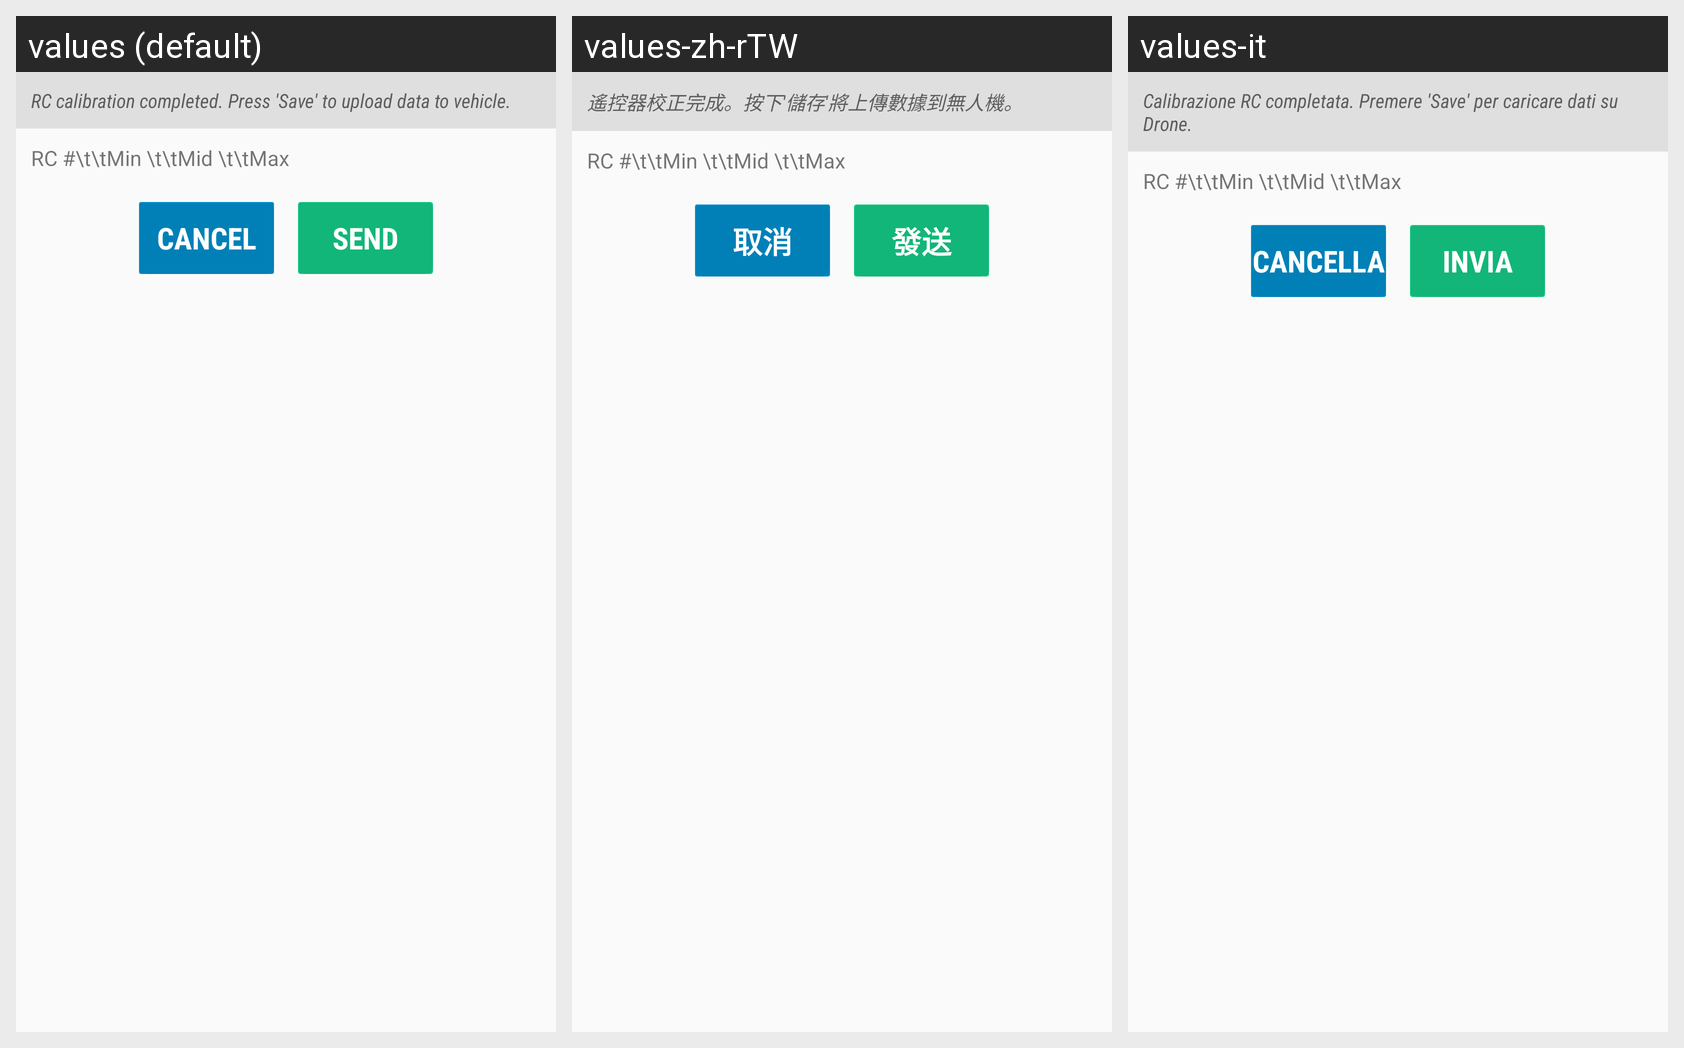

For this localized Android screen grid, give each drawn string resource with its value in every locale shown.
Android screen res/layout/fragment_setup_panel_summary.xml rendered under 3 locales, left to right: values (default), values-zh-rTW, values-it. Device: Nexus 5 (rendered at 1080×1920; each locale shown at half size, 540×960, under a caption strip naming it); theme CustomActionBarTheme.
Other locales in the repository, not shown: values-de, values-es, values-fr, values-pt-rBR, values-ru, values-zh-rCN.
Strings drawn on this screen, with the default value and each locale's value (text and hints the layout hard-codes, and strings that could not be matched under every locale, appear in the picture but are not listed):

setup_radio_desc_complete
  values: RC calibration completed. Press 'Save' to upload data to vehicle.
  values-zh-rTW: 遙控器校正完成。按下'儲存'將上傳數據到無人機。
  values-it: Calibrazione RC completata. Premere 'Save' per caricare dati su Drone.

button_setup_cancel
  values: Cancel
  values-zh-rTW: 取消
  values-it: Cancella

button_setup_send
  values: Send
  values-zh-rTW: 發送
  values-it: Invia
